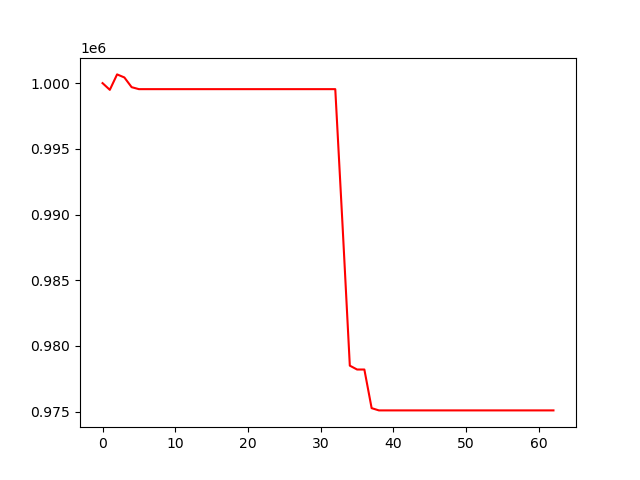

The data file committed next to this chart (first rows):
, 0
0, 1000000
1, 999490
2, 1000665
3, 1000432
4, 999692
5, 999542
6, 999542
7, 999542
8, 999542
9, 999542
10, 999542
11, 999542
12, 999542
13, 999542
14, 999542
15, 999542
16, 999542
17, 999542
18, 999542
19, 999542
20, 999542
21, 999542
22, 999542
23, 999542
24, 999542
25, 999542
26, 999542
27, 999542
28, 999542
29, 999542
30, 999542
31, 999542
32, 999542
33, 989183
34, 978501
35, 978207
36, 978207
37, 975267
38, 975096
39, 975096
40, 975096
41, 975096
42, 975096
43, 975096
44, 975096
45, 975096
46, 975096
47, 975096
48, 975096
49, 975096
50, 975096
51, 975096
52, 975096
53, 975096
54, 975096
55, 975096
56, 975096
57, 975096
58, 975096
59, 975096
... 3 more rows
